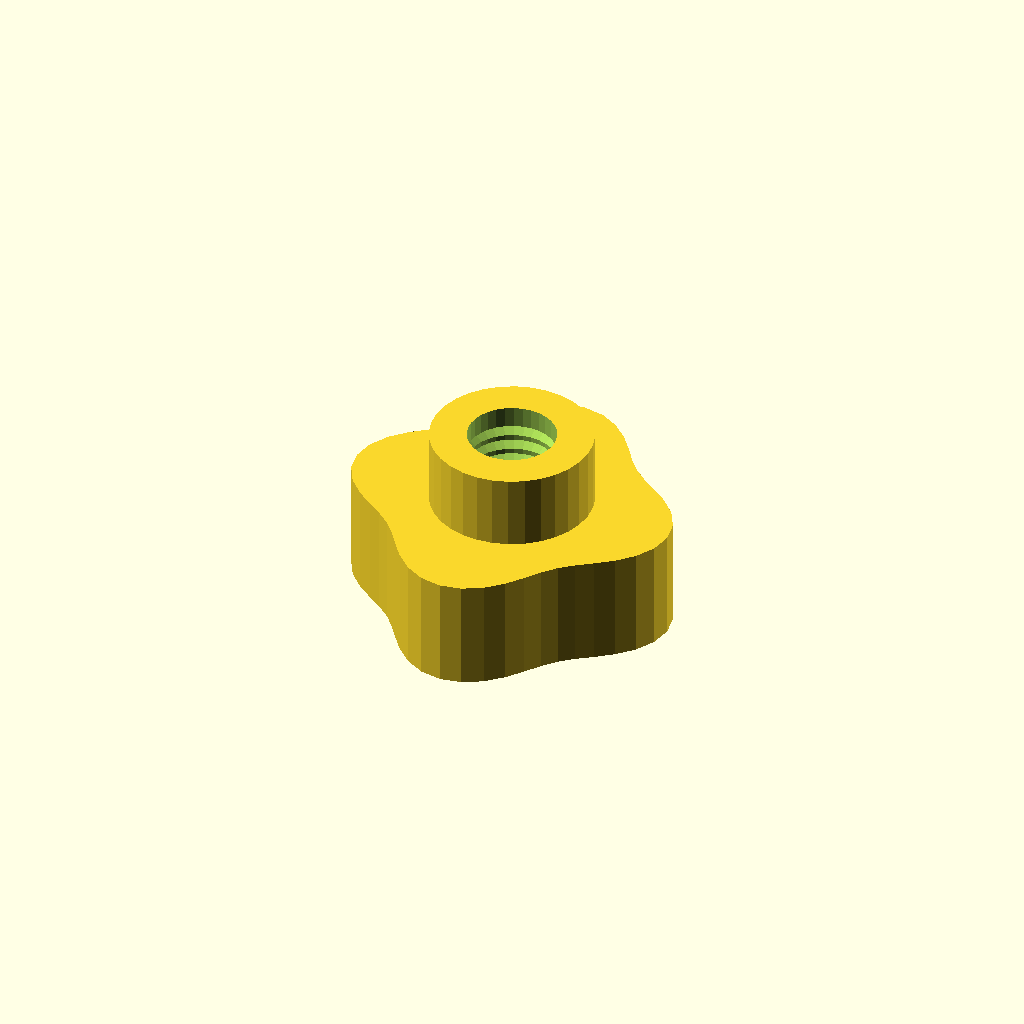
Cell 1: rendered with the file's own defaults.
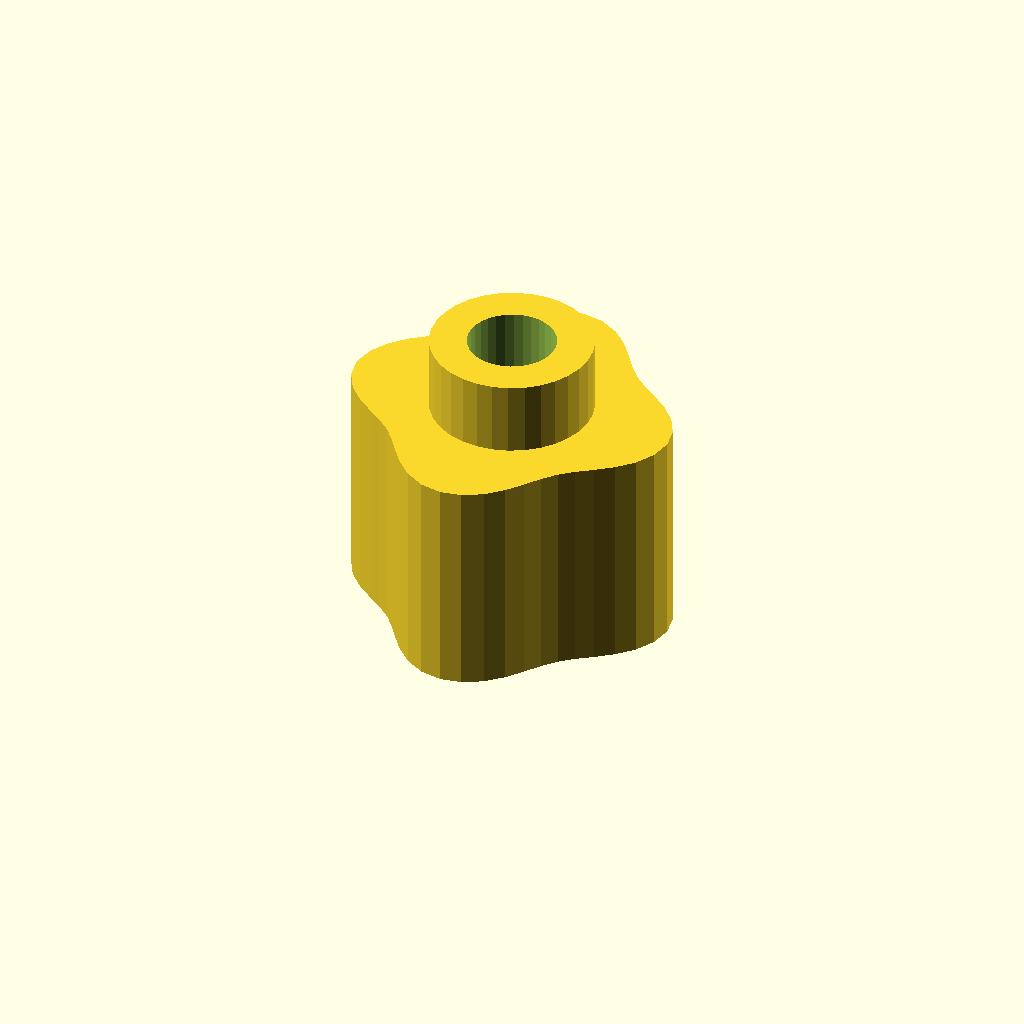
Cell 2: grip_h = 24 (everything else at default).
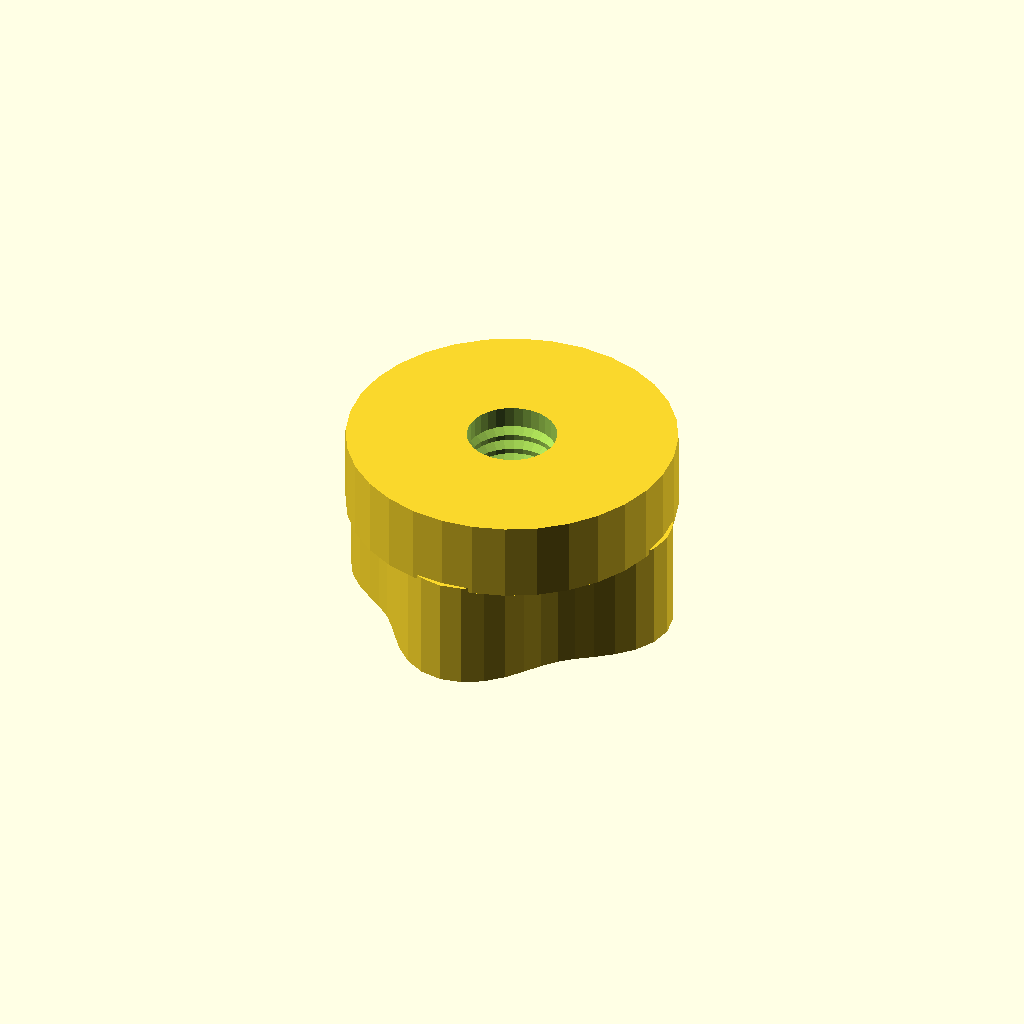
Cell 3: the same model with boss_d = 35.04.
All cells are drawn from one camera (rotation 55°, 0°, 25°, orthographic, colour scheme Cornfield), so only the parameter changes between them.
OpenSCAD source file optional_data/data/gen3/thumbscrews/part_0028.scad:
$fn = 32;

// ----------------------------------------------------------------------
// Thumb nut: 4 lobe grip, 20 mm tall, M9.53 thread
// ----------------------------------------------------------------------

// --- parameters (mm) ---
base_r = 16;              // grip base radius
lobe_amp = 2;             // lobe height above the base radius
lobes = 4;                // number of grip lobes
grip_h = 12;              // grip height
boss_d = 17.52;           // threaded boss diameter
boss_h = 8;               // boss height
bore_d = 9.53;            // thread core diameter
pitch = 1.75;             // thread pitch
thread_d = 1.05;          // thread depth

grip = [[18, 0], [17.58, 2.314], [16.421, 4.4], [14.782, 6.123], [12.99, 7.5], [11.32, 8.686], [9.899, 9.899], [8.686, 11.32], [7.5, 12.99], [6.123, 14.782], [4.4, 16.421], [2.314, 17.58], [0, 18], [-2.314, 17.58], [-4.4, 16.421], [-6.123, 14.782], [-7.5, 12.99], [-8.686, 11.32], [-9.899, 9.899], [-11.32, 8.686], [-12.99, 7.5], [-14.782, 6.123], [-16.421, 4.4], [-17.58, 2.314], [-18, 0], [-17.58, -2.314], [-16.421, -4.4], [-14.782, -6.123], [-12.99, -7.5], [-11.32, -8.686], [-9.899, -9.899], [-8.686, -11.32], [-7.5, -12.99], [-6.123, -14.782], [-4.4, -16.421], [-2.314, -17.58], [0, -18], [2.314, -17.58], [4.4, -16.421], [6.123, -14.782], [7.5, -12.99], [8.686, -11.32], [9.899, -9.899], [11.32, -8.686], [12.99, -7.5], [14.782, -6.123], [16.421, -4.4], [17.58, -2.314]];

difference() {
  union() {
    /* grip outline extruded straight up */
    linear_extrude(height = grip_h) polygon(grip);
    /* boss sunk half a millimetre into the grip */
    translate([0, 0, grip_h - 0.5]) cylinder(h = boss_h + 0.5, d = boss_d);
  }
  /* threaded bore through grip and boss */
  translate([0, 0, -2.5]) cylinder(h = grip_h + boss_h + 5, d = bore_d);
  translate([0, 0, 2.0]) rotate_extrude() polygon([[3.763, 0], [3.763, 16], [4.263, 16], [5.812, 15.125], [4.263, 14.25], [5.812, 13.375], [4.263, 12.5], [5.812, 11.625], [4.263, 10.75], [5.812, 9.875], [4.263, 9], [5.812, 8.125], [4.263, 7.25], [5.812, 6.375], [4.263, 5.5], [5.812, 4.625], [4.263, 3.75], [5.812, 2.875], [4.263, 0], [3.763, 0]]);
}
Customizer parameters (derived from the source; name, type, default, range or options):
base_r: number, default 16
lobe_amp: number, default 2
lobes: number, default 4
grip_h: number, default 12
boss_d: number, default 17.52
boss_h: number, default 8
bore_d: number, default 9.53
pitch: number, default 1.75
thread_d: number, default 1.05
